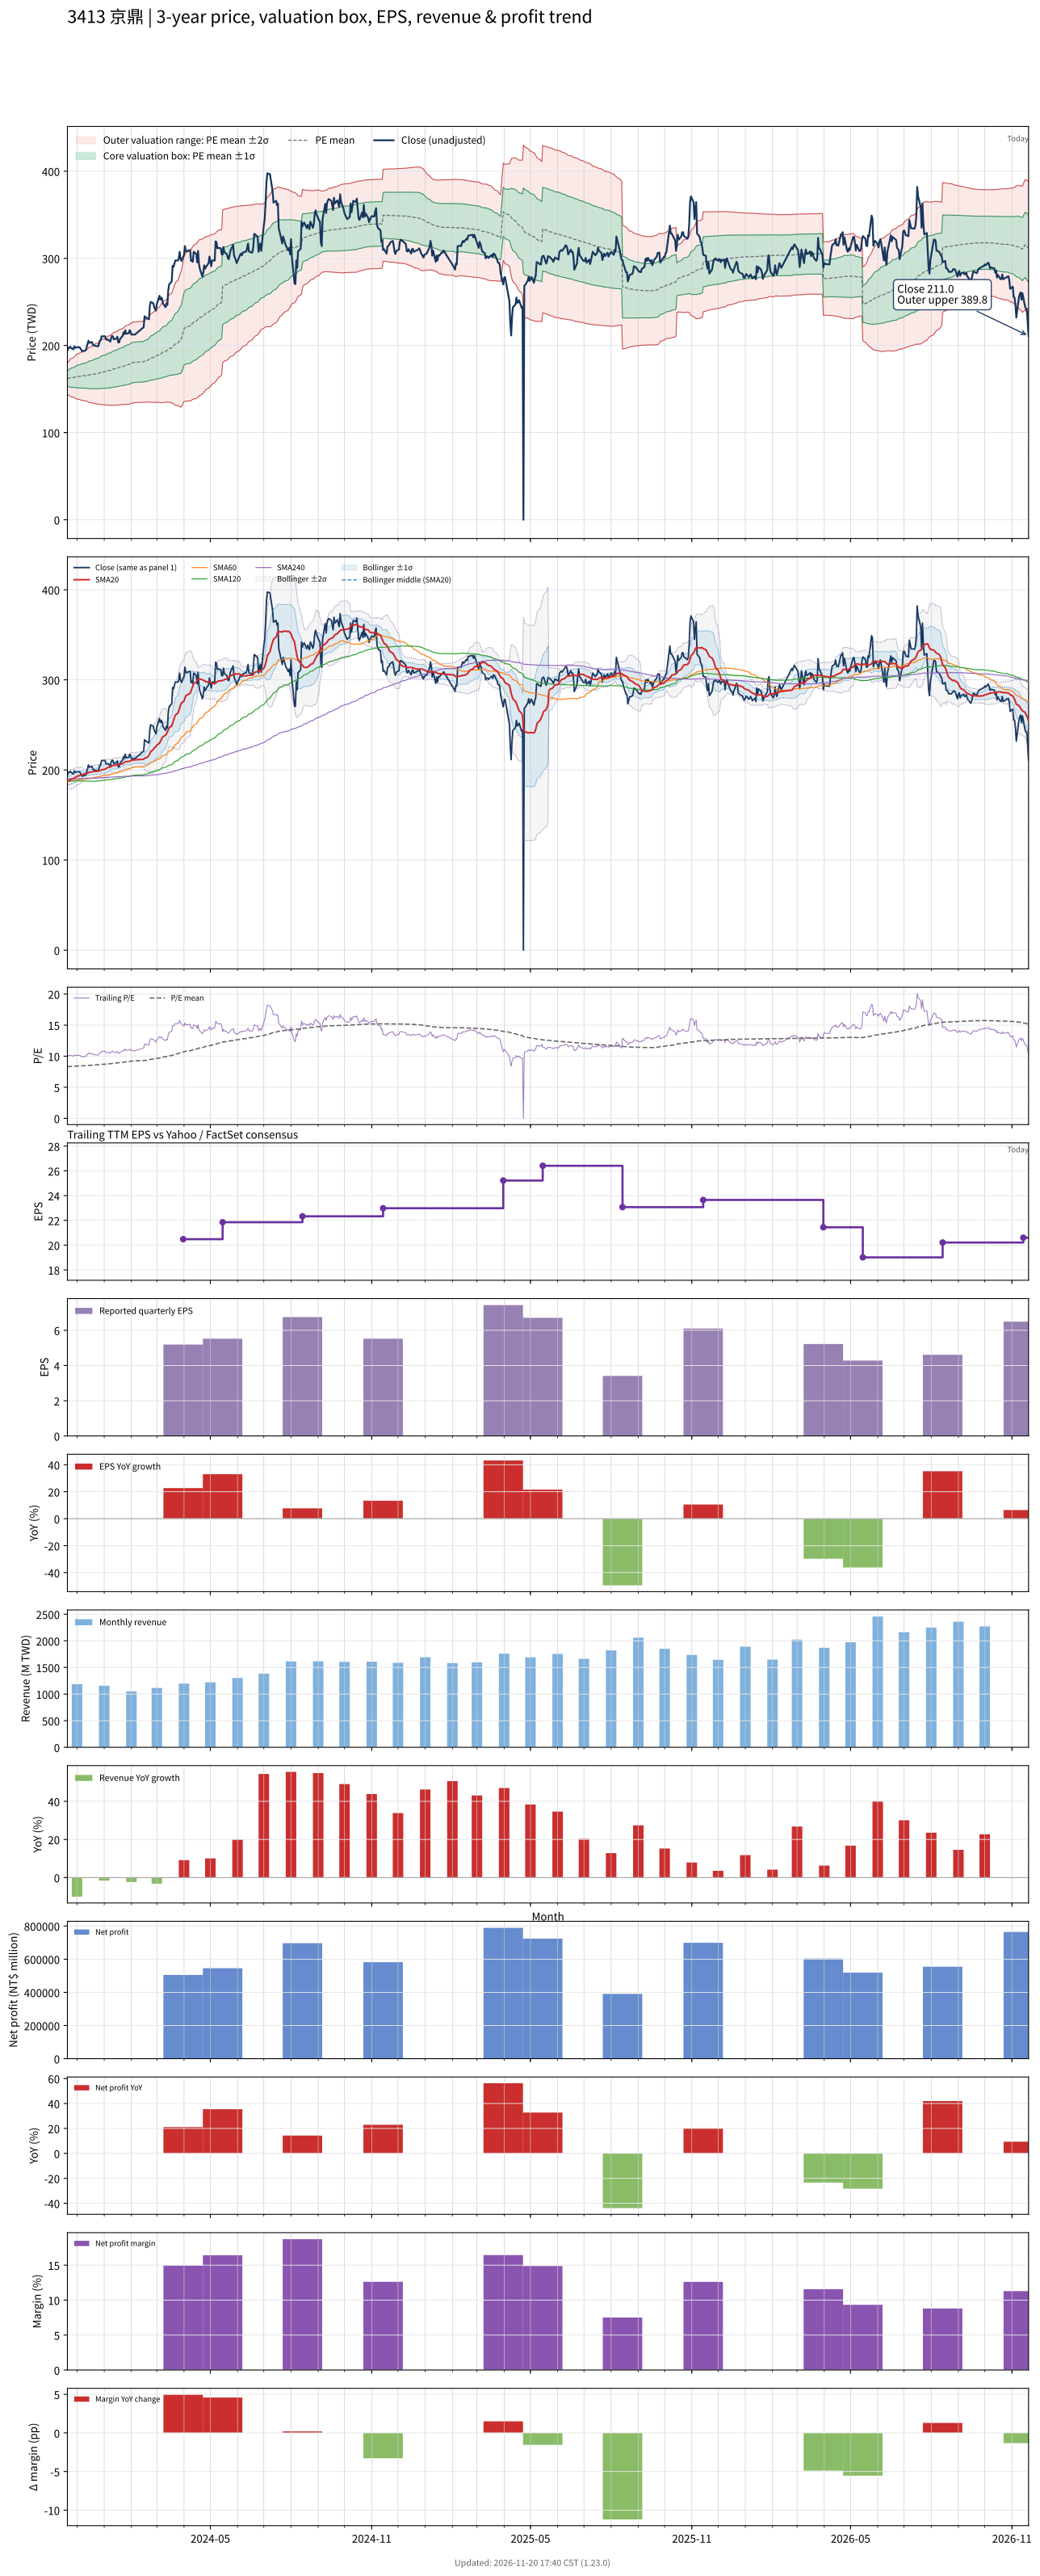

The table this chart was drawn from, first rows:
# chart-version: skill-stock-dynamic-val…
date, close, available_date, period_end, eps, ttm_eps, pe, pe_mean, pe_std, price_m2, price_m1, price_mean, price_p1, price_p2, forward_eps, forward_pe, forward_pe_mean, forward_pe_std, forward_price_m2, forward_price_m1, forward_price_mean, forward_price_p1, forward_price_p2, sma20
2023-11-20, 194, 2023-11-14, 2023-09-30, 4.87, 19.52, 9.939, 8.299, 0.4554, 144.2, 153.1, 162, 170.9, 179.8, , , , , , , , , , 187.2
2023-11-21, 197.5, 2023-11-14, 2023-09-30, 4.87, 19.52, 10.12, 8.313, 0.4845, 143.4, 152.8, 162.3, 171.7, 181.2, , , , , , , , , , 187.8
2023-11-22, 197, 2023-11-14, 2023-09-30, 4.87, 19.52, 10.09, 8.327, 0.511, 142.6, 152.6, 162.5, 172.5, 182.5, , , , , , , , , , 188.2
2023-11-23, 198.5, 2023-11-14, 2023-09-30, 4.87, 19.52, 10.17, 8.34, 0.5374, 141.8, 152.3, 162.8, 173.3, 183.8, , , , , , , , , , 188.9
2023-11-24, 197.5, 2023-11-14, 2023-09-30, 4.87, 19.52, 10.12, 8.353, 0.561, 141.2, 152.1, 163.1, 174, 185, , , , , , , , , , 189.7
2023-11-27, 195.5, 2023-11-14, 2023-09-30, 4.87, 19.52, 10.02, 8.365, 0.5809, 140.6, 151.9, 163.3, 174.6, 186, , , , , , , , , , 190.2
2023-11-28, 199, 2023-11-14, 2023-09-30, 4.87, 19.52, 10.19, 8.378, 0.604, 140, 151.8, 163.5, 175.3, 187.1, , , , , , , , , , 191
2023-11-29, 197.5, 2023-11-14, 2023-09-30, 4.87, 19.52, 10.12, 8.392, 0.6244, 139.4, 151.6, 163.8, 176, 188.2, , , , , , , , , , 191.8
2023-11-30, 197.5, 2023-11-14, 2023-09-30, 4.87, 19.52, 10.12, 8.404, 0.6438, 138.9, 151.5, 164.1, 176.6, 189.2, , , , , , , , , , 192.4
2023-12-01, 198, 2023-11-14, 2023-09-30, 4.87, 19.52, 10.14, 8.417, 0.6629, 138.4, 151.4, 164.3, 177.2, 190.2, , , , , , , , , , 193.1
2023-12-04, 198, 2023-11-14, 2023-09-30, 4.87, 19.52, 10.14, 8.43, 0.6811, 138, 151.3, 164.6, 177.9, 191.1, , , , , , , , , , 193.6
2023-12-05, 196, 2023-11-14, 2023-09-30, 4.87, 19.52, 10.04, 8.44, 0.6959, 137.6, 151.2, 164.8, 178.3, 191.9, , , , , , , , , , 194.1
2023-12-06, 195, 2023-11-14, 2023-09-30, 4.87, 19.52, 9.99, 8.449, 0.709, 137.3, 151.1, 164.9, 178.8, 192.6, , , , , , , , , , 194.5
2023-12-07, 193, 2023-11-14, 2023-09-30, 4.87, 19.52, 9.887, 8.457, 0.7194, 137, 151, 165.1, 179.1, 193.2, , , , , , , , , , 194.8
2023-12-08, 193.5, 2023-11-14, 2023-09-30, 4.87, 19.52, 9.913, 8.464, 0.7299, 136.7, 151, 165.2, 179.5, 193.7, , , , , , , , , , 195.3
2023-12-11, 194.5, 2023-11-14, 2023-09-30, 4.87, 19.52, 9.964, 8.473, 0.7417, 136.4, 150.9, 165.4, 179.9, 194.4, , , , , , , , , , 195.6
2023-12-12, 198, 2023-11-14, 2023-09-30, 4.87, 19.52, 10.14, 8.483, 0.7561, 136.1, 150.8, 165.6, 180.4, 195.1, , , , , , , , , , 195.9
2023-12-13, 201.5, 2023-11-14, 2023-09-30, 4.87, 19.52, 10.32, 8.495, 0.7734, 135.6, 150.7, 165.8, 180.9, 196, , , , , , , , , , 196.3
2023-12-14, 205.5, 2023-11-14, 2023-09-30, 4.87, 19.52, 10.53, 8.507, 0.7934, 135.1, 150.6, 166, 181.5, 197, , , , , , , , , , 197
2023-12-15, 203, 2023-11-14, 2023-09-30, 4.87, 19.52, 10.4, 8.518, 0.8109, 134.6, 150.5, 166.3, 182.1, 197.9, , , , , , , , , , 197.5
2023-12-18, 204, 2023-11-14, 2023-09-30, 4.87, 19.52, 10.45, 8.532, 0.8295, 134.2, 150.4, 166.5, 182.7, 198.9, , , , , , , , , , 198
2023-12-19, 201, 2023-11-14, 2023-09-30, 4.87, 19.52, 10.3, 8.544, 0.8445, 133.8, 150.3, 166.8, 183.3, 199.7, , , , , , , , , , 198.2
2023-12-20, 200, 2023-11-14, 2023-09-30, 4.87, 19.52, 10.25, 8.555, 0.8581, 133.5, 150.2, 167, 183.7, 200.5, , , , , , , , , , 198.3
2023-12-21, 200, 2023-11-14, 2023-09-30, 4.87, 19.52, 10.25, 8.567, 0.8714, 133.2, 150.2, 167.2, 184.2, 201.2, , , , , , , , , , 198.4
2023-12-22, 199.5, 2023-11-14, 2023-09-30, 4.87, 19.52, 10.22, 8.582, 0.8842, 133, 150.3, 167.5, 184.8, 202, , , , , , , , , , 198.5
2023-12-25, 199, 2023-11-14, 2023-09-30, 4.87, 19.52, 10.19, 8.598, 0.8961, 132.8, 150.3, 167.8, 185.3, 202.8, , , , , , , , , , 198.7
2023-12-26, 201.5, 2023-11-14, 2023-09-30, 4.87, 19.52, 10.32, 8.615, 0.9092, 132.7, 150.4, 168.2, 185.9, 203.7, , , , , , , , , , 198.8
2023-12-27, 205.5, 2023-11-14, 2023-09-30, 4.87, 19.52, 10.53, 8.635, 0.9248, 132.4, 150.5, 168.5, 186.6, 204.7, , , , , , , , , , 199.2
2023-12-28, 206, 2023-11-14, 2023-09-30, 4.87, 19.52, 10.55, 8.655, 0.9396, 132.3, 150.6, 169, 187.3, 205.6, , , , , , , , , , 199.6
2023-12-29, 210.5, 2023-11-14, 2023-09-30, 4.87, 19.52, 10.78, 8.679, 0.9571, 132, 150.7, 169.4, 188.1, 206.8, , , , , , , , , , 200.2
2024-01-02, 210.5, 2023-11-14, 2023-09-30, 4.87, 19.52, 10.78, 8.701, 0.9747, 131.8, 150.8, 169.9, 188.9, 207.9, , , , , , , , , , 200.9
2024-01-03, 207, 2023-11-14, 2023-09-30, 4.87, 19.52, 10.6, 8.723, 0.9883, 131.7, 151, 170.3, 189.6, 208.8, , , , , , , , , , 201.4
2024-01-04, 206.5, 2023-11-14, 2023-09-30, 4.87, 19.52, 10.58, 8.743, 1.001, 131.6, 151.1, 170.7, 190.2, 209.7, , , , , , , , , , 202
2024-01-05, 207, 2023-11-14, 2023-09-30, 4.87, 19.52, 10.6, 8.764, 1.014, 131.5, 151.3, 171.1, 190.9, 210.6, , , , , , , , , , 202.7
2024-01-08, 204.5, 2023-11-14, 2023-09-30, 4.87, 19.52, 10.48, 8.783, 1.024, 131.5, 151.5, 171.4, 191.4, 211.4, , , , , , , , , , 203.2
2024-01-09, 209, 2023-11-14, 2023-09-30, 4.87, 19.52, 10.71, 8.805, 1.037, 131.4, 151.6, 171.9, 192.1, 212.4, , , , , , , , , , 204
2024-01-10, 211, 2023-11-14, 2023-09-30, 4.87, 19.52, 10.81, 8.828, 1.05, 131.3, 151.8, 172.3, 192.8, 213.3, , , , , , , , , , 204.6
2024-01-11, 210, 2023-11-14, 2023-09-30, 4.87, 19.52, 10.76, 8.851, 1.063, 131.3, 152, 172.8, 193.5, 214.2, , , , , , , , , , 205.1
2024-01-12, 207, 2023-11-14, 2023-09-30, 4.87, 19.52, 10.6, 8.873, 1.071, 131.4, 152.3, 173.2, 194.1, 215, , , , , , , , , , 205.1
2024-01-15, 208, 2023-11-14, 2023-09-30, 4.87, 19.52, 10.66, 8.895, 1.08, 131.5, 152.5, 173.6, 194.7, 215.8, , , , , , , , , , 205.4
2024-01-16, 210, 2023-11-14, 2023-09-30, 4.87, 19.52, 10.76, 8.918, 1.09, 131.5, 152.8, 174.1, 195.4, 216.6, , , , , , , , , , 205.7
2024-01-17, 203.5, 2023-11-14, 2023-09-30, 4.87, 19.52, 10.43, 8.939, 1.095, 131.7, 153.1, 174.5, 195.9, 217.2, , , , , , , , , , 205.8
2024-01-18, 203.5, 2023-11-14, 2023-09-30, 4.87, 19.52, 10.43, 8.958, 1.101, 131.9, 153.4, 174.9, 196.4, 217.8, , , , , , , , , , 206
2024-01-19, 207.5, 2023-11-14, 2023-09-30, 4.87, 19.52, 10.63, 8.978, 1.109, 131.9, 153.6, 175.3, 196.9, 218.6, , , , , , , , , , 206.3
2024-01-22, 211, 2023-11-14, 2023-09-30, 4.87, 19.52, 10.81, 9.001, 1.119, 132, 153.9, 175.7, 197.5, 219.4, , , , , , , , , , 206.9
2024-01-23, 215, 2023-11-14, 2023-09-30, 4.87, 19.52, 11.01, 9.025, 1.13, 132.1, 154.1, 176.2, 198.2, 220.3, , , , , , , , , , 207.7
2024-01-24, 213, 2023-11-14, 2023-09-30, 4.87, 19.52, 10.91, 9.05, 1.139, 132.2, 154.4, 176.7, 198.9, 221.1, , , , , , , , , , 208.3
2024-01-25, 217.5, 2023-11-14, 2023-09-30, 4.87, 19.52, 11.14, 9.076, 1.151, 132.2, 154.7, 177.2, 199.6, 222.1, , , , , , , , , , 208.9
2024-01-26, 213.5, 2023-11-14, 2023-09-30, 4.87, 19.52, 10.94, 9.1, 1.16, 132.3, 155, 177.6, 200.3, 222.9, , , , , , , , , , 209.3
2024-01-29, 214, 2023-11-14, 2023-09-30, 4.87, 19.52, 10.96, 9.126, 1.166, 132.6, 155.4, 178.1, 200.9, 223.7, , , , , , , , , , 209.4
2024-01-30, 217.5, 2023-11-14, 2023-09-30, 4.87, 19.52, 11.14, 9.154, 1.174, 132.9, 155.8, 178.7, 201.6, 224.5, , , , , , , , , , 209.8
2024-01-31, 216, 2023-11-14, 2023-09-30, 4.87, 19.52, 11.07, 9.18, 1.181, 133.1, 156.1, 179.2, 202.3, 225.3, , , , , , , , , , 210.2
2024-02-01, 212.5, 2023-11-14, 2023-09-30, 4.87, 19.52, 10.89, 9.205, 1.185, 133.4, 156.5, 179.7, 202.8, 226, , , , , , , , , , 210.6
2024-02-02, 212.5, 2023-11-14, 2023-09-30, 4.87, 19.52, 10.89, 9.232, 1.186, 133.9, 157.1, 180.2, 203.4, 226.5, , , , , , , , , , 210.8
2024-02-05, 212.5, 2023-11-14, 2023-09-30, 4.87, 19.52, 10.89, 9.259, 1.187, 134.4, 157.6, 180.7, 203.9, 227.1, , , , , , , , , , 211.2
2024-02-15, 221, 2023-11-14, 2023-09-30, 4.87, 19.52, 11.32, 9.29, 1.192, 134.8, 158.1, 181.3, 204.6, 227.9, , , , , , , , , , 211.8
2024-02-16, 233.5, 2023-11-14, 2023-09-30, 4.87, 19.52, 11.96, 9.326, 1.208, 134.9, 158.5, 182, 205.6, 229.2, , , , , , , , , , 212.9
2024-02-19, 231, 2023-11-14, 2023-09-30, 4.87, 19.52, 11.83, 9.359, 1.221, 135, 158.8, 182.7, 206.5, 230.4, , , , , , , , , , 214
2024-02-20, 231, 2023-11-14, 2023-09-30, 4.87, 19.52, 11.83, 9.392, 1.234, 135.2, 159.2, 183.3, 207.4, 231.5, , , , , , , , , , 215.2
... 669 more rows
